Run: headless pygame with SDL's dummy video driver; simulated clock (each Clock.tick advances the game by its frame time, no real sleeping); random seed 0; keys injected as events and as key.get_pressed() state; no mouse input; restart key R tapped at the start of phases 3 and 4.
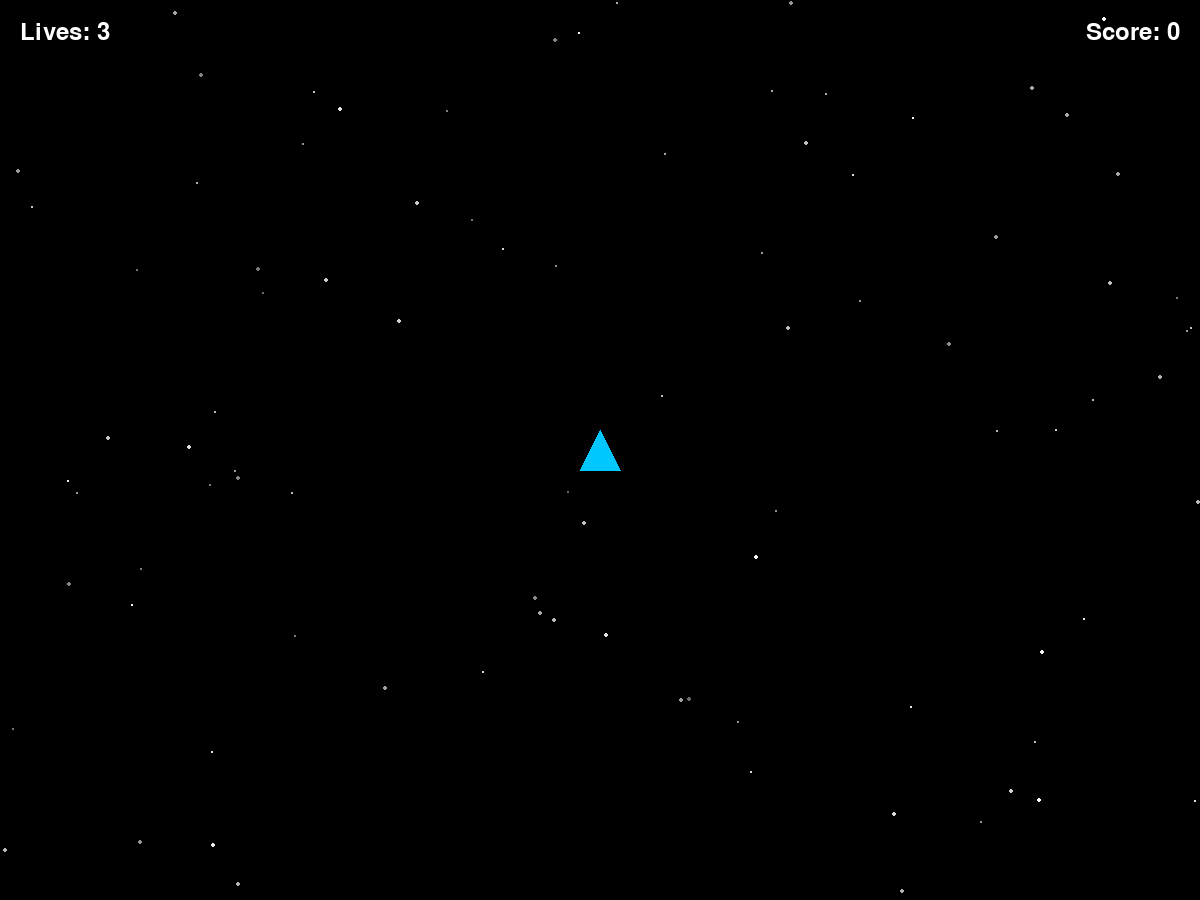
Frame 1 of 4 · flips 1–60 · no input
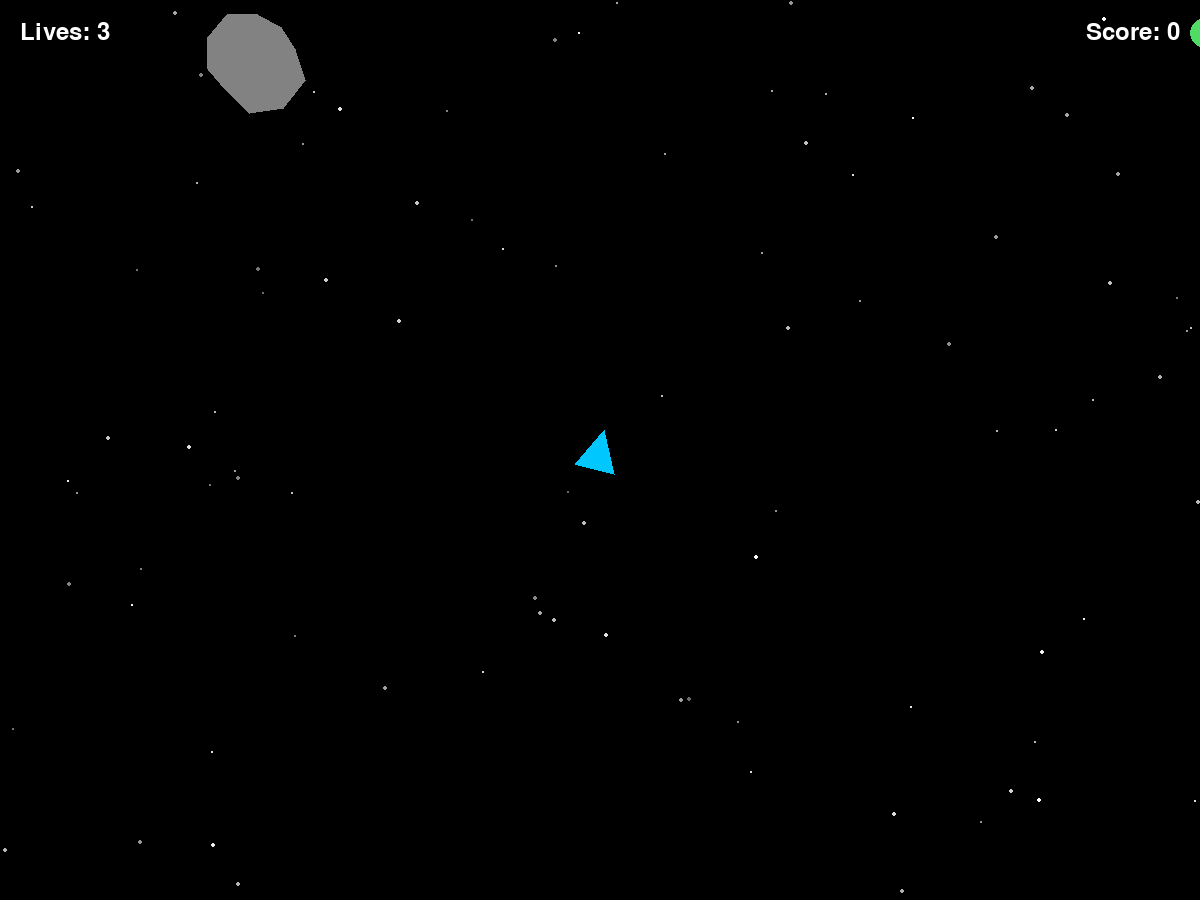
Frame 2 of 4 · flips 61–180 · tapped SPACE, RETURN · held RIGHT (→), D
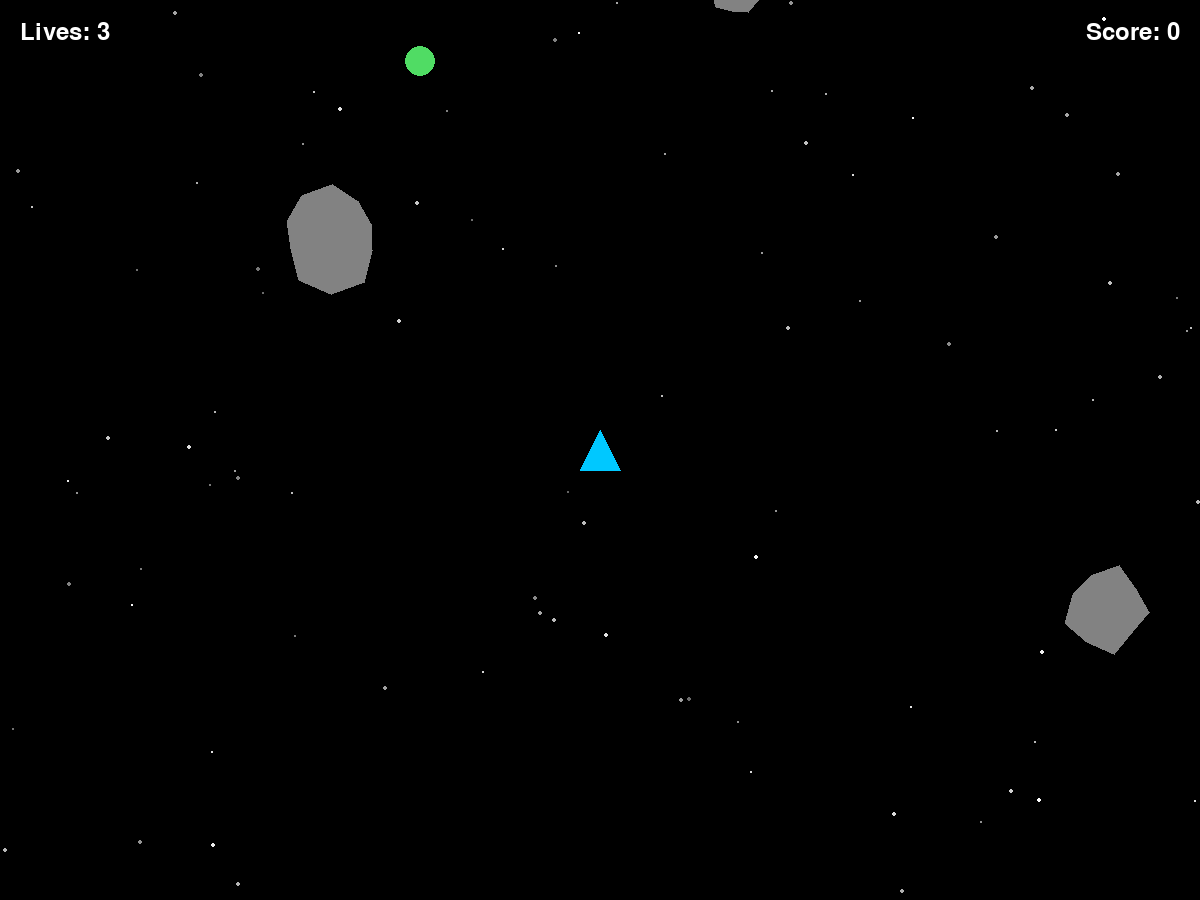
Frame 3 of 4 · flips 181–300 · tapped R · held DOWN (↓), S
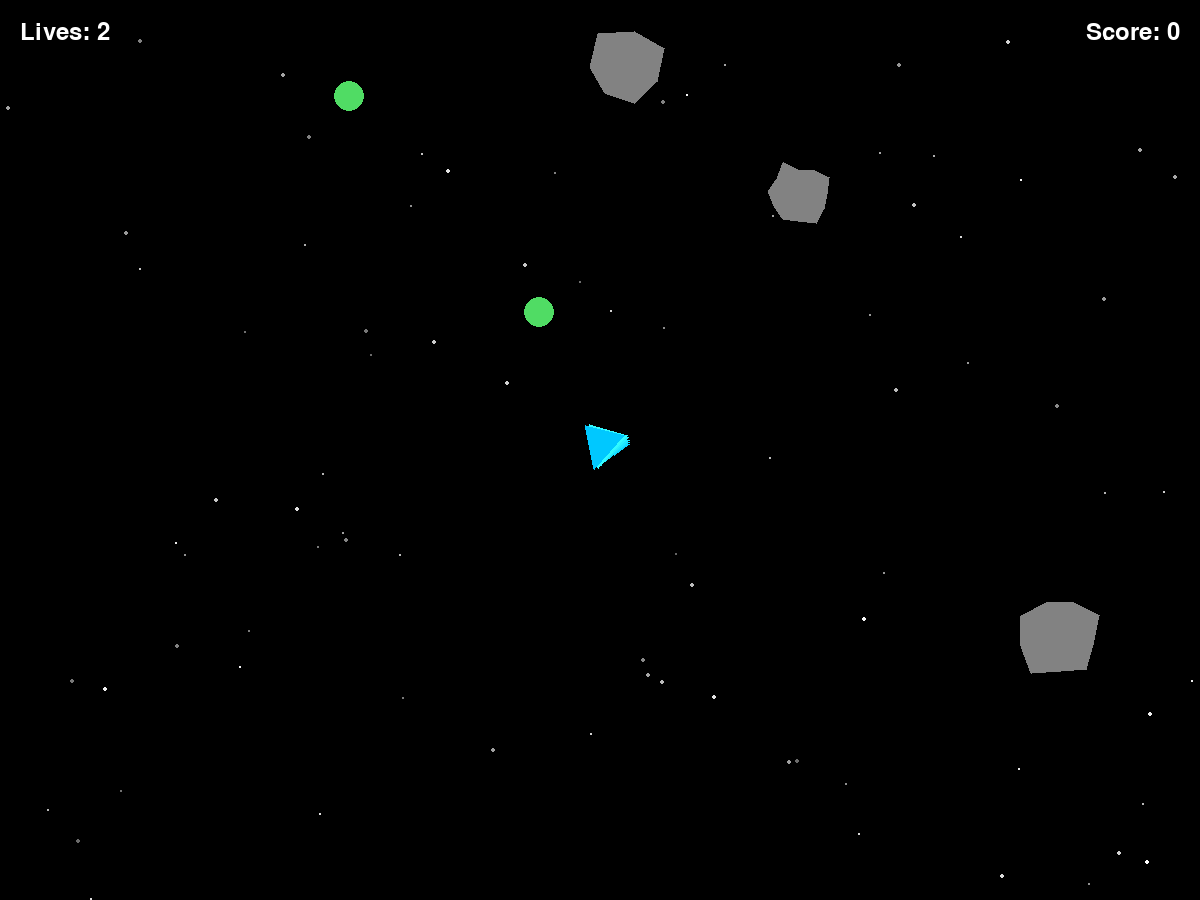
Frame 4 of 4 · flips 301–420 · tapped R · held LEFT (←), A, UP (↑), W

The pygame program that drew these frames:

"""
clean_space.py
Asteroids-like game where you clean garbage in space

Controls:
- W: Move forward
- A/D: Turn left / right
- ESC: Quit
"""

import pygame
import sys
from pygame.locals import *
import random

# Initialize pygame
pygame.init()

# ==================================
# Constants
# ==================================

# screen constants
SCREEN_WIDTH = 1200
SCREEN_HEIGHT = 900
FPS = 60
BACKGROUND_COLOR = (0, 0, 0)
WORLD_WIDTH = 6000
WORLD_HEIGHT = 4500
WORLD_STAR_COUNT = 2000

# ship constants
SHIP_SIZE = 40
SHIP_COLOR = (0, 200, 255)
RESPAWN_PROTECTION_TIME = 2.0

# asteroid constants
ASTEROID_MIN_SIZE = 20
ASTEROID_MAX_SIZE = 60
ASTEROID_MIN_SPEED = 80
ASTEROID_MAX_SPEED = 110
ASTEROID_SPAWN_TIME = 1.5
ASTEROID_COLOR = (130, 130, 130)

# garbage constants
GARBAGE_RADIUS = 15
GARBAGE_MIN_SPEED = 50
GARBAGE_MAX_SPEED = 120
GARBAGE_SPAWN_TIME = 2.0
GARBAGE_COLOR = (80, 220, 100)
GARBAGE_SCORE = 100
COLLECTIBLE_OFFSCREEN_TIME = 5.0

# Physics constants
SHIP_ACCEL = 600
SHIP_DRAG = .98
MAX_SPEED = 1000
ROTATION_SPEED = 195

class Camera:
    """camera that follows player around the world"""

    def __init__(self):
        self.pos = pygame.Vector2(0, 0)

    def update(self, target_pos):
        # trying to center camera on target
        self.pos.x = target_pos.x - SCREEN_WIDTH / 2
        self.pos.y = target_pos.y - SCREEN_HEIGHT / 2

        # preventing camera from showing anything outside its view
        self.pos.x = max(0, min(self.pos.x, WORLD_WIDTH - SCREEN_WIDTH))
        self.pos.y = max(0, min(self.pos.y, WORLD_HEIGHT - SCREEN_HEIGHT))

    def apply(self, world_pos):
        """converting world position to screen position"""

        return world_pos - self.pos

def spawn_outside_camera(camera, radius):
    """reate a position just outside a random camera edge"""

    spawn_distance = radius * 1.25
    edge = random.choice(["top", "bottom", "left", "right"])

    left = camera.pos.x
    right = camera.pos.x + SCREEN_WIDTH
    top = camera.pos.y
    bottom = camera.pos.y + SCREEN_HEIGHT

    if edge == "top":
        pos = pygame.Vector2(
            random.uniform(left, right),
            top - spawn_distance
        )

        direction = pygame.Vector2(
            random.uniform(-0.5, 0.5),
            1
        )

    elif edge == "bottom":
        pos = pygame.Vector2(
            random.uniform(left, right),
            bottom + spawn_distance
        )

        direction = pygame.Vector2(
            random.uniform(-0.5, 0.5),
            -1
        )

    elif edge == "left":
        pos = pygame.Vector2(
            left - spawn_distance,
            random.uniform(top, bottom)
        )

        direction = pygame.Vector2(
            1,
            random.uniform(-0.5, 0.5)
        )

    else:
        pos = pygame.Vector2(
            right + spawn_distance,
            random.uniform(top, bottom)
        )

        direction = pygame.Vector2(
            -1,
            random.uniform(-0.5, 0.5)
        )

    direction.normalize_ip()

    return pos, direction

class Spaceship:
    """Defining spaceship and physical properties"""

    def __init__(self, x, y):
        # Position and motion vectors
        self.pos = pygame.Vector2(x, y)
        self.vel = pygame.Vector2(0, 0)
        self.acc = pygame.Vector2(0, 0)

        # Properties
        self.size = SHIP_SIZE
        self.color = SHIP_COLOR
        self.rect = pygame.Rect(0, 0, SHIP_SIZE, SHIP_SIZE)
        self.rect.center = self.pos
        self.angle = 0

        # Trail effect
        self.trail = []
        self.max_trail_length = 5

    def apply_force(self, force):
        """Apply force to ship"""
        self.acc += force

    def apply_impulse(self, impulse):
        """For sudden velocity changes.
        Might not be used, but likely for when colliding with asteroids"""        

        self.vel += impulse

    def update(self, dt, keys):
        """Update physics simulation"""

        # start each frame with zero acceleration
        self.acc = pygame.Vector2(0, 0)

        # player input for turning let and right
        if keys[K_a]:
            self.angle -= ROTATION_SPEED * dt
        if keys[K_d]:
            self.angle += ROTATION_SPEED * dt

        # direction ship is facing
        forward = pygame.Vector2(0, -1).rotate(self.angle)

        # forward acceleration
        if keys[K_w]:
            self.acc = forward * SHIP_ACCEL

        self.vel += self.acc * dt

        # limit max speed
        if self.vel.length() > MAX_SPEED:
            self.vel.scale_to_length(MAX_SPEED)

        # save current trail position
        self.trail.append((self.pos.copy(), self.angle))

        # limit trail length
        if len(self.trail) > self.max_trail_length:
            self.trail.pop(0)

        # update velocity and position
        self.pos += self.vel * dt

        # wrap around screen
        self.keep_inside_world()
        
        # apply drag to ship to slow it
        self.vel *= SHIP_DRAG ** (dt * FPS)

        # keep ship position synced with Vector2 pos
        self.rect.center = (round(self.pos.x), round(self.pos.y))

    def reset(self):
        """reset ship to starting position"""
        self.pos = pygame.Vector2(WORLD_WIDTH // 2, WORLD_HEIGHT // 2)
        self.vel = pygame.Vector2(0, 0)
        self.acc = pygame.Vector2(0, 0)
        self.trail = []
        self.angle = 0
        self.rect.center = self.pos

    def draw(self, screen, camera):
        """draw ship and trail"""

        # draw trail
        for i, (pos, angle) in enumerate(self.trail):
            progress = (i + 1) / len(self.trail)

            brightness = int(50 * progress)

            color = (
                min(255, self.color[0] + brightness),
                min(255, self.color[1] + brightness),
                min(255, self.color[2] + brightness)
            )

            # Older trail shapes are smaller
            size = self.size * (0.3 + 0.7 * progress)
            half_size = size / 2

            # Use the angle stored with this trail position
            forward = pygame.Vector2(0, -1).rotate(angle)
            right = forward.rotate(90)

            # convert trail world position to screen position
            screen_pos = camera.apply(pos)

            nose = screen_pos + forward * half_size
            back_center = screen_pos - forward * half_size
            back_left = back_center - right * half_size
            back_right = back_center + right * half_size

            pygame.draw.polygon(
                screen,
                color,
                [nose, back_left, back_right]
            )

        # calculate triangle points
        forward = pygame.Vector2(0, -1).rotate(self.angle)
        right = forward.rotate(90)

        half_size = self.size / 2
        screen_pos = camera.apply(self.pos)

        nose = screen_pos + forward * half_size
        back_center = screen_pos - forward * half_size
        back_left = back_center - right * half_size
        back_right = back_center + right * half_size

        # draw ship
        pygame.draw.polygon(
            screen,
            self.color,
            [nose, back_left, back_right]
        )


    def keep_inside_world(self):
        """preventing ship from leaving world"""

        half_size = self.size / 2

        if self.pos.x < half_size:
            self.pos.x = half_size
            self.vel.x = max(0, self.vel.x)

        elif self.pos.x > WORLD_WIDTH - half_size:
            self.pos.x = WORLD_WIDTH - half_size
            self.vel.x = min(0, self.vel.x)

        if self.pos.y < half_size:
            self.pos.y = half_size
            self.vel.y = max(0, self.vel.y)

        elif self.pos.y > WORLD_HEIGHT - half_size:
            self.pos.y = WORLD_HEIGHT - half_size
            self.vel.y = min(0, self.vel.y)

class Asteroid:
    """defining asteroids"""

    def __init__(self, camera):
        # setting asteroid size, color, and spin
        self.radius = random.randint(
            ASTEROID_MIN_SIZE,
            ASTEROID_MAX_SIZE
        )

        self.color = ASTEROID_COLOR
        self.angle = 0
        self.rotation_speed = random.uniform(-90, 90)

        # creating random polygon shapes to be the asteroids
        self.shape = []
        number_of_points = random.randint(7, 12)

        for i in range(number_of_points):
            point_angle = (360 / number_of_points) * i
            point_radius = self.radius * random.uniform(0.7, 1.15)

            point = pygame.Vector2(point_radius, 0)
            point.rotate_ip(point_angle)

            self.shape.append(point)

        self.pos, direction = spawn_outside_camera(camera, self.radius)

        speed = random.uniform(
            ASTEROID_MIN_SPEED,
            ASTEROID_MAX_SPEED
        )

        self.vel = direction * speed

        # approximating collision rectangle

        self.rect = pygame.Rect(
            0,
            0,
            self.radius * 2,
            self.radius * 2
        )
        self.rect.center = self.pos

    def update(self, dt):
        """moving and rotating asteroids"""

        self.pos += self.vel * dt
        self.angle += self.rotation_speed * dt

        self.rect.center = (
            round(self.pos.x),
            round(self.pos.y)
        )

    def draw(self, screen, camera):
        """drawing asteroids"""

        rotated_points = []
        screen_pos = camera.apply(self.pos)

        for point in self.shape:
            rotated_point = point.rotate(self.angle)
            rotated_points.append(screen_pos + rotated_point)

        pygame.draw.polygon(
            screen,
            self.color,
            rotated_points
        )

    def is_offscreen(self, camera):
        """ return True after asteroid leaves camera area"""

        margin = self.radius * 3

        return(
            self.pos.x < camera.pos.x - margin
            or self.pos.x > camera.pos.x + SCREEN_WIDTH + margin
            or self.pos.y < camera.pos.y - margin 
            or self.pos.y > camera.pos.y + SCREEN_HEIGHT + margin
            )

class Garbage:
    """defining garbage collectible"""

    def __init__(self, camera):
        self.radius = GARBAGE_RADIUS

        self.color = GARBAGE_COLOR

        self.pos, direction = spawn_outside_camera(camera, self.radius)

        speed = random.uniform(
            GARBAGE_MIN_SPEED,
            GARBAGE_MAX_SPEED
        )

        self.vel = direction * speed

        self.rect = pygame.Rect(
            0,
            0,
            self.radius * 2,
            self.radius * 2
        )

        self.rect.center = self.pos

        self.offscreen_timer = 0

    def update(self, dt, camera):
        """move garbage across the screen"""

        self.pos += self.vel * dt

        self.rect.center = (
            round(self.pos.x),
            round(self.pos.y)
        )

        if self.is_offscreen(camera):
            self.offscreen_timer += dt
        else:
            self.offscreen_timer = 0

    def draw(self, screen, camera):
        """draw garbage as a circle, relative to the camera"""

        screen_pos = camera.apply(self.pos)

        pygame.draw.circle(
            screen,
            self.color,
            (round(screen_pos.x), round(screen_pos.y)),
            self.radius
        )

    def is_offscreen(self, camera):
        """return True after garbage leaves the camera view"""

        margin = self.radius * 3

        return (
            self.pos.x + self.radius < camera.pos.x
            or self.pos.x - self.radius > camera.pos.x + SCREEN_WIDTH 
            or self.pos.y + self.radius < camera.pos.y
            or self.pos.y - self.radius > camera.pos.y + SCREEN_HEIGHT
        )

    def should_delete(self):
        '''returns true after off screen time is longer than five seconds'''

        return self.offscreen_timer >= COLLECTIBLE_OFFSCREEN_TIME

def main():
    """main game loop"""

    # set up display
    screen = pygame.display.set_mode((SCREEN_WIDTH, SCREEN_HEIGHT))
    pygame.display.set_caption('Clean Space')
    clock = pygame.time.Clock()
    hud_font = pygame.font.Font(None, 36)
    game_over_font = pygame.font.Font(None, 80)
    restart_font = pygame.font.Font(None, 36)

    # defining ship, setting spawn
    ship = Spaceship(WORLD_WIDTH // 2, WORLD_HEIGHT // 2)

    # defining camera
    camera = Camera()
    camera.update(ship.pos)

    # setting up for asteroids
    asteroids = []
    asteroid_spawn_timer = 0

    # setting up for garbage
    garbage_bags = []
    garbage_spawn_timer = 0

    score = 0

    # setting up star field
    stars = []

    for i in range(WORLD_STAR_COUNT):
        pos = pygame.Vector2(
            random.randint(0, WORLD_WIDTH),
            random.randint(0, WORLD_HEIGHT)
        )

        brightness = random.randint(100, 255)
        size = random.randint(1, 2)

        stars.append((pos, brightness, size))

    # ===============
    # MAIN GAME LOOP
    # ===============
    running = True
    game_over = False

    lives = 3
    invuln_timer = 0

    while running:
        # setting detla time
        dt = clock.tick(FPS) / 1000.0

        # event handling for key presses
        for event in pygame.event.get():
            if event.type == QUIT:
                running = False
            elif event.type == KEYDOWN:
                if event.key == K_ESCAPE:
                    running = False
                elif event.key == K_r:
                    if game_over:
                        # reset game
                        lives = 3
                        game_over = False
                        asteroids.clear()
                        asteroid_spawn_timer = 0
                        invuln_timer = 0
                        garbage_bags.clear()
                        garbage_spawn_timer = 0
                        score = 0

                    ship.reset()

        # event handling for held keys
        keys = pygame.key.get_pressed()

        # physics update
        if not game_over:
            # updating ship physics
            ship.update(dt, keys)

            # update camera position
            camera.update(ship.pos)

            asteroid_spawn_timer += dt
            garbage_spawn_timer += dt

            # spawning asteroids
            if asteroid_spawn_timer >= ASTEROID_SPAWN_TIME:
                asteroids.append(Asteroid(camera))
                asteroid_spawn_timer = 0

            for asteroid in asteroids:
                asteroid.update(dt)

            # removing asteroids off screen
            asteroids = [
                asteroid
                for asteroid in asteroids
                if not asteroid.is_offscreen(camera)
            ]

            # reduce respawn protection
            if invuln_timer > 0:
                invuln_timer -= dt

            # check ship and asteroid collision
            if invuln_timer <= 0:
                for asteroid in asteroids[:]:
                    if ship.rect.colliderect(asteroid.rect):
                        lives -= 1
                        asteroids.remove(asteroid)

                        if lives <= 0:
                            game_over = True
                            ship.vel = pygame.Vector2(0, 0)
                        else:
                            ship.reset()
                            invuln_timer = RESPAWN_PROTECTION_TIME
                        break

            # spawn garbage
            if garbage_spawn_timer >= GARBAGE_SPAWN_TIME:
                garbage_bags.append(Garbage(camera))
                garbage_spawn_timer = 0

            # update garbage
            for garbage in garbage_bags:
                garbage.update(dt, camera)

            # remove off-screen garbage
            garbage_bags = [
                garbage
                for garbage in garbage_bags
                if not garbage.should_delete()
            ]

            for garbage in garbage_bags[:]:
                distance = ship.pos.distance_to(garbage.pos)

                if distance <= (ship.size / 2) + garbage.radius:
                    score += GARBAGE_SCORE
                    garbage_bags.remove(garbage)

            # update camera in case collision reset the ship 
            camera.update(ship.pos)
            
        # rendering

        # draw background
        screen.fill(BACKGROUND_COLOR)

        # draw stars
        for world_pos, brightness, size in stars:
            screen_pos = camera.apply(world_pos)

            if (0 <= screen_pos.x <= SCREEN_WIDTH and 0 <= screen_pos.y <= SCREEN_HEIGHT):
                color = (brightness, brightness, brightness)

                pygame.draw.circle(
                    screen,
                    color,
                    (round(screen_pos.x), round(screen_pos.y)),
                    size
                )

        # draw asteroids
        for asteroid in asteroids:
            asteroid.draw(screen, camera)

        # draw garbage
        for garbage in garbage_bags:
            garbage.draw(screen, camera)

        # draw lives counter
        lives_text = hud_font.render(
            f"Lives: {lives}",
            True,
            (255, 255, 255)
        )

        # draw score
        score_text = hud_font.render(
            f"Score: {score}",
            True,
            (255, 255, 255)
        )

        score_rect = score_text.get_rect(topright = (SCREEN_WIDTH - 20, 20))

        screen.blit(score_text, score_rect)
        screen.blit(lives_text, (20, 20))

        # draw ship
        if not game_over:
            ship.draw(screen, camera)

        # draw game over screen
        if game_over:
            # dark transparent overlay
            overlay = pygame.Surface(
                (SCREEN_WIDTH, SCREEN_HEIGHT),
                pygame.SRCALPHA
            )
            overlay.fill((0, 0, 0, 180))
            screen.blit(overlay, (0, 0))

            game_over_text = game_over_font.render(
                "GAME OVER",
                True,
                (255, 80, 80)
            )

            restart_text = restart_font.render(
                "Press R to restart",
                True,
                (255, 80, 80)
            )

            game_over_rect = game_over_text.get_rect(center = (SCREEN_WIDTH // 2, SCREEN_HEIGHT // 2 - 30))
            restart_rect = restart_text.get_rect(center = (SCREEN_WIDTH // 2, SCREEN_HEIGHT // 2 + 40))

            screen.blit(game_over_text, game_over_rect)
            screen.blit(restart_text, restart_rect)

        # update display
        pygame.display.flip()

    # cleanup
    pygame.quit()
    sys.exit()

if __name__ == "__main__":
    main()
